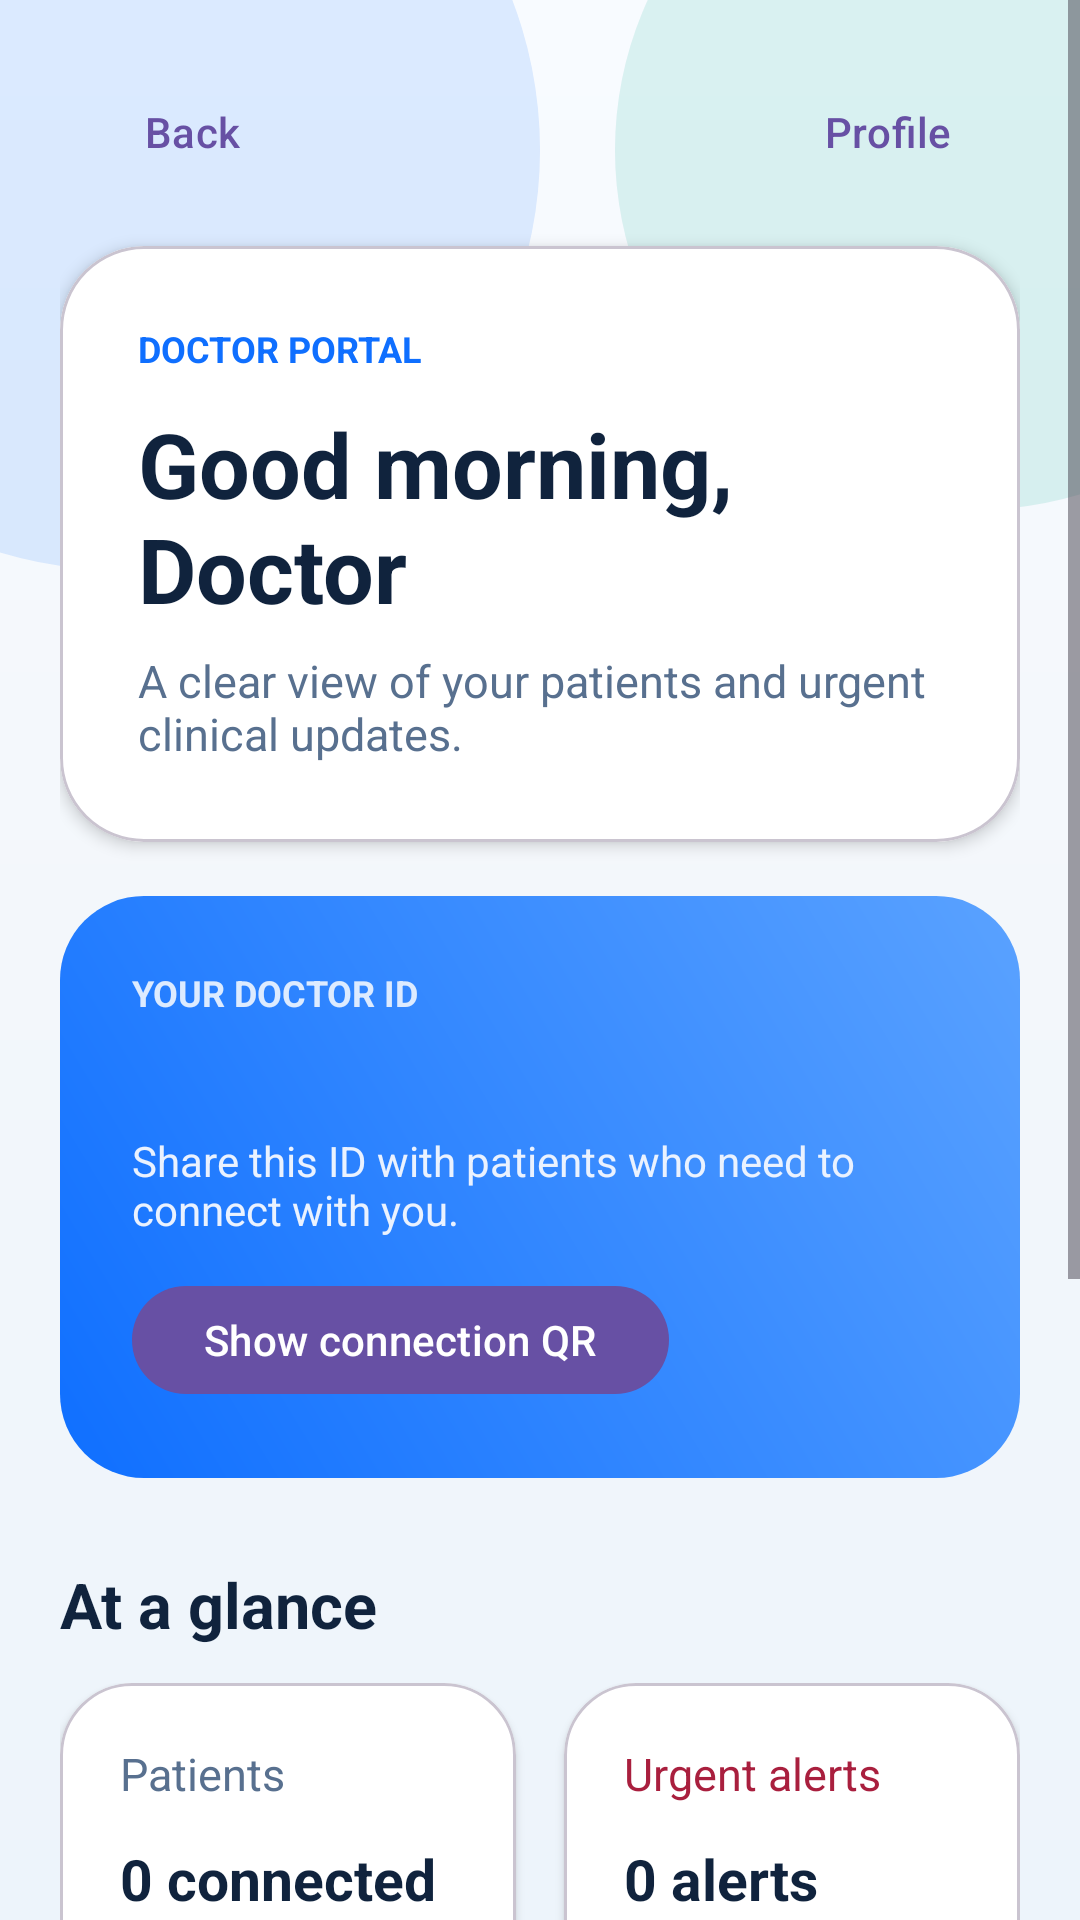

Write the Android layout XML for this screen, with the resource values it uses.
<!-- AndroidManifest.xml: application theme Theme.ICnew -->
<!-- res/layout/activity_doctor_dashboard.xml -->
<?xml version="1.0" encoding="utf-8"?>
<ScrollView xmlns:android="http://schemas.android.com/apk/res/android" xmlns:app="http://schemas.android.com/apk/res-auto" android:layout_width="match_parent" android:layout_height="match_parent" android:background="@drawable/health_page_background" android:fillViewport="true">
 <LinearLayout android:layout_width="match_parent" android:layout_height="wrap_content" android:orientation="vertical" android:padding="20dp">
  <LinearLayout android:layout_width="match_parent" android:layout_height="wrap_content" android:gravity="center_vertical">
   <com.google.android.material.button.MaterialButton style="@style/Widget.Material3.Button.TextButton" android:layout_width="wrap_content" android:layout_height="48dp" android:onClick="goBack" android:text="Back" android:textAllCaps="false" />
   <Space android:layout_width="0dp" android:layout_height="1dp" android:layout_weight="1" />
   <com.google.android.material.button.MaterialButton style="@style/Widget.Material3.Button.TextButton" android:layout_width="wrap_content" android:layout_height="48dp" android:onClick="openDoctorSettings" android:text="Profile" android:textAllCaps="false" />
  </LinearLayout>
  <com.google.android.material.card.MaterialCardView android:layout_width="match_parent" android:layout_height="wrap_content" android:layout_marginTop="14dp" app:cardBackgroundColor="@color/app_surface" app:cardCornerRadius="28dp" app:cardElevation="3dp">
   <LinearLayout android:layout_width="match_parent" android:layout_height="wrap_content" android:orientation="vertical" android:padding="26dp">
    <TextView android:layout_width="wrap_content" android:layout_height="wrap_content" android:text="DOCTOR PORTAL" android:textColor="@color/brand_primary" android:textSize="12sp" android:textStyle="bold" />
    <TextView android:layout_width="match_parent" android:layout_height="wrap_content" android:layout_marginTop="10dp" android:text="Good morning, Doctor" android:textColor="@color/app_on_surface" android:textSize="30sp" android:textStyle="bold" />
    <TextView android:layout_width="match_parent" android:layout_height="wrap_content" android:layout_marginTop="7dp" android:text="A clear view of your patients and urgent clinical updates." android:textColor="@color/app_on_surface_variant" android:textSize="15sp" />
   </LinearLayout>
  </com.google.android.material.card.MaterialCardView>
  <LinearLayout android:layout_width="match_parent" android:layout_height="wrap_content" android:layout_marginTop="18dp" android:background="@drawable/health_hero_gradient" android:orientation="vertical" android:padding="24dp">
   <TextView android:layout_width="wrap_content" android:layout_height="wrap_content" android:text="YOUR DOCTOR ID" android:textColor="#DDEBFF" android:textSize="12sp" android:textStyle="bold" />
   <TextView android:id="@+id/doctor_app_id" android:layout_width="match_parent" android:layout_height="wrap_content" android:layout_marginTop="10dp" android:textColor="@color/brand_on_primary" android:textIsSelectable="true" android:textSize="15sp" />
   <TextView android:layout_width="match_parent" android:layout_height="wrap_content" android:layout_marginTop="8dp" android:text="Share this ID with patients who need to connect with you." android:textColor="#EAF2FF" android:textSize="14sp" />
   <com.google.android.material.button.MaterialButton android:layout_width="wrap_content" android:layout_height="44dp" android:layout_marginTop="12dp" android:onClick="openDoctorQr" android:text="Show connection QR" android:textAllCaps="false" />
  </LinearLayout>
  <TextView android:layout_width="wrap_content" android:layout_height="wrap_content" android:layout_marginTop="28dp" android:text="At a glance" android:textColor="@color/app_on_surface" android:textSize="21sp" android:textStyle="bold" />
  <LinearLayout android:layout_width="match_parent" android:layout_height="wrap_content" android:layout_marginTop="12dp" android:orientation="horizontal">
   <com.google.android.material.card.MaterialCardView android:layout_width="0dp" android:layout_height="170dp" android:layout_marginEnd="8dp" android:layout_weight="1" app:cardBackgroundColor="@color/app_surface" app:cardCornerRadius="24dp" app:cardElevation="2dp"><LinearLayout android:layout_width="match_parent" android:layout_height="match_parent" android:orientation="vertical" android:padding="20dp"><TextView android:layout_width="wrap_content" android:layout_height="wrap_content" android:text="Patients" android:textColor="@color/app_on_surface_variant" android:textSize="15sp"/><TextView android:id="@+id/patient_count" android:layout_width="match_parent" android:layout_height="wrap_content" android:layout_marginTop="12dp" android:text="0 connected patients" android:textColor="@color/app_on_surface" android:textSize="19sp" android:textStyle="bold"/><com.google.android.material.button.MaterialButton android:layout_width="wrap_content" android:layout_height="44dp" android:layout_marginTop="8dp" android:onClick="openPatients" android:text="View" android:textAllCaps="false" /></LinearLayout></com.google.android.material.card.MaterialCardView>
   <com.google.android.material.card.MaterialCardView android:layout_width="0dp" android:layout_height="170dp" android:layout_marginStart="8dp" android:layout_weight="1" app:cardBackgroundColor="@color/app_surface" app:cardCornerRadius="24dp" app:cardElevation="2dp"><LinearLayout android:layout_width="match_parent" android:layout_height="match_parent" android:orientation="vertical" android:padding="20dp"><TextView android:layout_width="wrap_content" android:layout_height="wrap_content" android:text="Urgent alerts" android:textColor="@color/health_urgent" android:textSize="15sp"/><TextView android:id="@+id/alert_count" android:layout_width="match_parent" android:layout_height="wrap_content" android:layout_marginTop="12dp" android:text="0 alerts" android:textColor="@color/app_on_surface" android:textSize="19sp" android:textStyle="bold"/><com.google.android.material.button.MaterialButton style="@style/Widget.Material3.Button.OutlinedButton" android:layout_width="wrap_content" android:layout_height="44dp" android:layout_marginTop="8dp" android:onClick="openAlerts" android:text="Review" android:textAllCaps="false" /></LinearLayout></com.google.android.material.card.MaterialCardView>
  </LinearLayout>
  <com.google.android.material.button.MaterialButton style="@style/Widget.Material3.Button.TextButton" android:layout_width="wrap_content" android:layout_height="52dp" android:layout_gravity="center_horizontal" android:layout_marginTop="16dp" android:onClick="signOut" android:text="Sign out" android:textAllCaps="false" />
 <LinearLayout android:layout_width="match_parent" android:layout_height="56dp" android:layout_marginTop="10dp" android:gravity="center" android:orientation="horizontal"><com.google.android.material.button.MaterialButton style="@style/Widget.Material3.Button.TextButton" android:layout_width="0dp" android:layout_height="48dp" android:layout_weight="1" android:text="Dashboard"/><com.google.android.material.button.MaterialButton style="@style/Widget.Material3.Button.TextButton" android:layout_width="0dp" android:layout_height="48dp" android:layout_weight="1" android:onClick="openPatients" android:text="Patients"/><com.google.android.material.button.MaterialButton style="@style/Widget.Material3.Button.TextButton" android:layout_width="0dp" android:layout_height="48dp" android:layout_weight="1" android:onClick="openAlerts" android:text="Alerts"/><com.google.android.material.button.MaterialButton style="@style/Widget.Material3.Button.TextButton" android:layout_width="0dp" android:layout_height="48dp" android:layout_weight="1" android:onClick="openDoctorSettings" android:text="Profile"/></LinearLayout><com.google.android.material.bottomnavigation.BottomNavigationView android:id="@+id/doctor_bottom_nav" android:layout_width="match_parent" android:layout_height="64dp" android:layout_marginTop="12dp" app:menu="@menu/doctor_bottom_nav" /></LinearLayout>
</ScrollView>
<!-- resources referenced by this layout -->
<resources>
  <color name="app_on_surface">#10233D</color>
  <color name="app_on_surface_variant">#58708F</color>
  <color name="app_surface">#FFFFFFFF</color>
  <color name="brand_on_primary">#FFFFFFFF</color>
  <color name="brand_primary">#0F6FFF</color>
  <color name="health_urgent">#A91F3E</color>
  <!-- drawable health_hero_gradient (drawable) -->
  <?xml version="1.0" encoding="utf-8"?>
  <shape xmlns:android="http://schemas.android.com/apk/res/android">
      <corners android:radius="28dp" />
      <gradient android:angle="45" android:startColor="#0F6FFF" android:endColor="#5AA2FF" />
  </shape>
  <!-- drawable health_page_background (drawable) -->
  <?xml version="1.0" encoding="utf-8"?>
  <layer-list xmlns:android="http://schemas.android.com/apk/res/android">
      <item>
          <shape>
              <gradient android:angle="270" android:startColor="#F8FBFF" android:centerColor="#F3F7FB" android:endColor="#EDF4FB" />
          </shape>
      </item>
      <item android:gravity="top|left" android:width="280dp" android:height="280dp" android:left="-100dp" android:top="-90dp">
          <shape android:shape="oval"><solid android:color="#1F0F6FFF" /></shape>
      </item>
      <item android:gravity="top|right" android:width="240dp" android:height="240dp" android:right="-85dp" android:top="-70dp">
          <shape android:shape="oval"><solid android:color="#2000A991" /></shape>
      </item>
  </layer-list>
  <style name="Theme.ICnew" parent="Base.Theme.ICnew" />
  <style name="Base.Theme.ICnew" parent="Theme.Material3.DayNight.NoActionBar">
          
          
      </style>
</resources>
